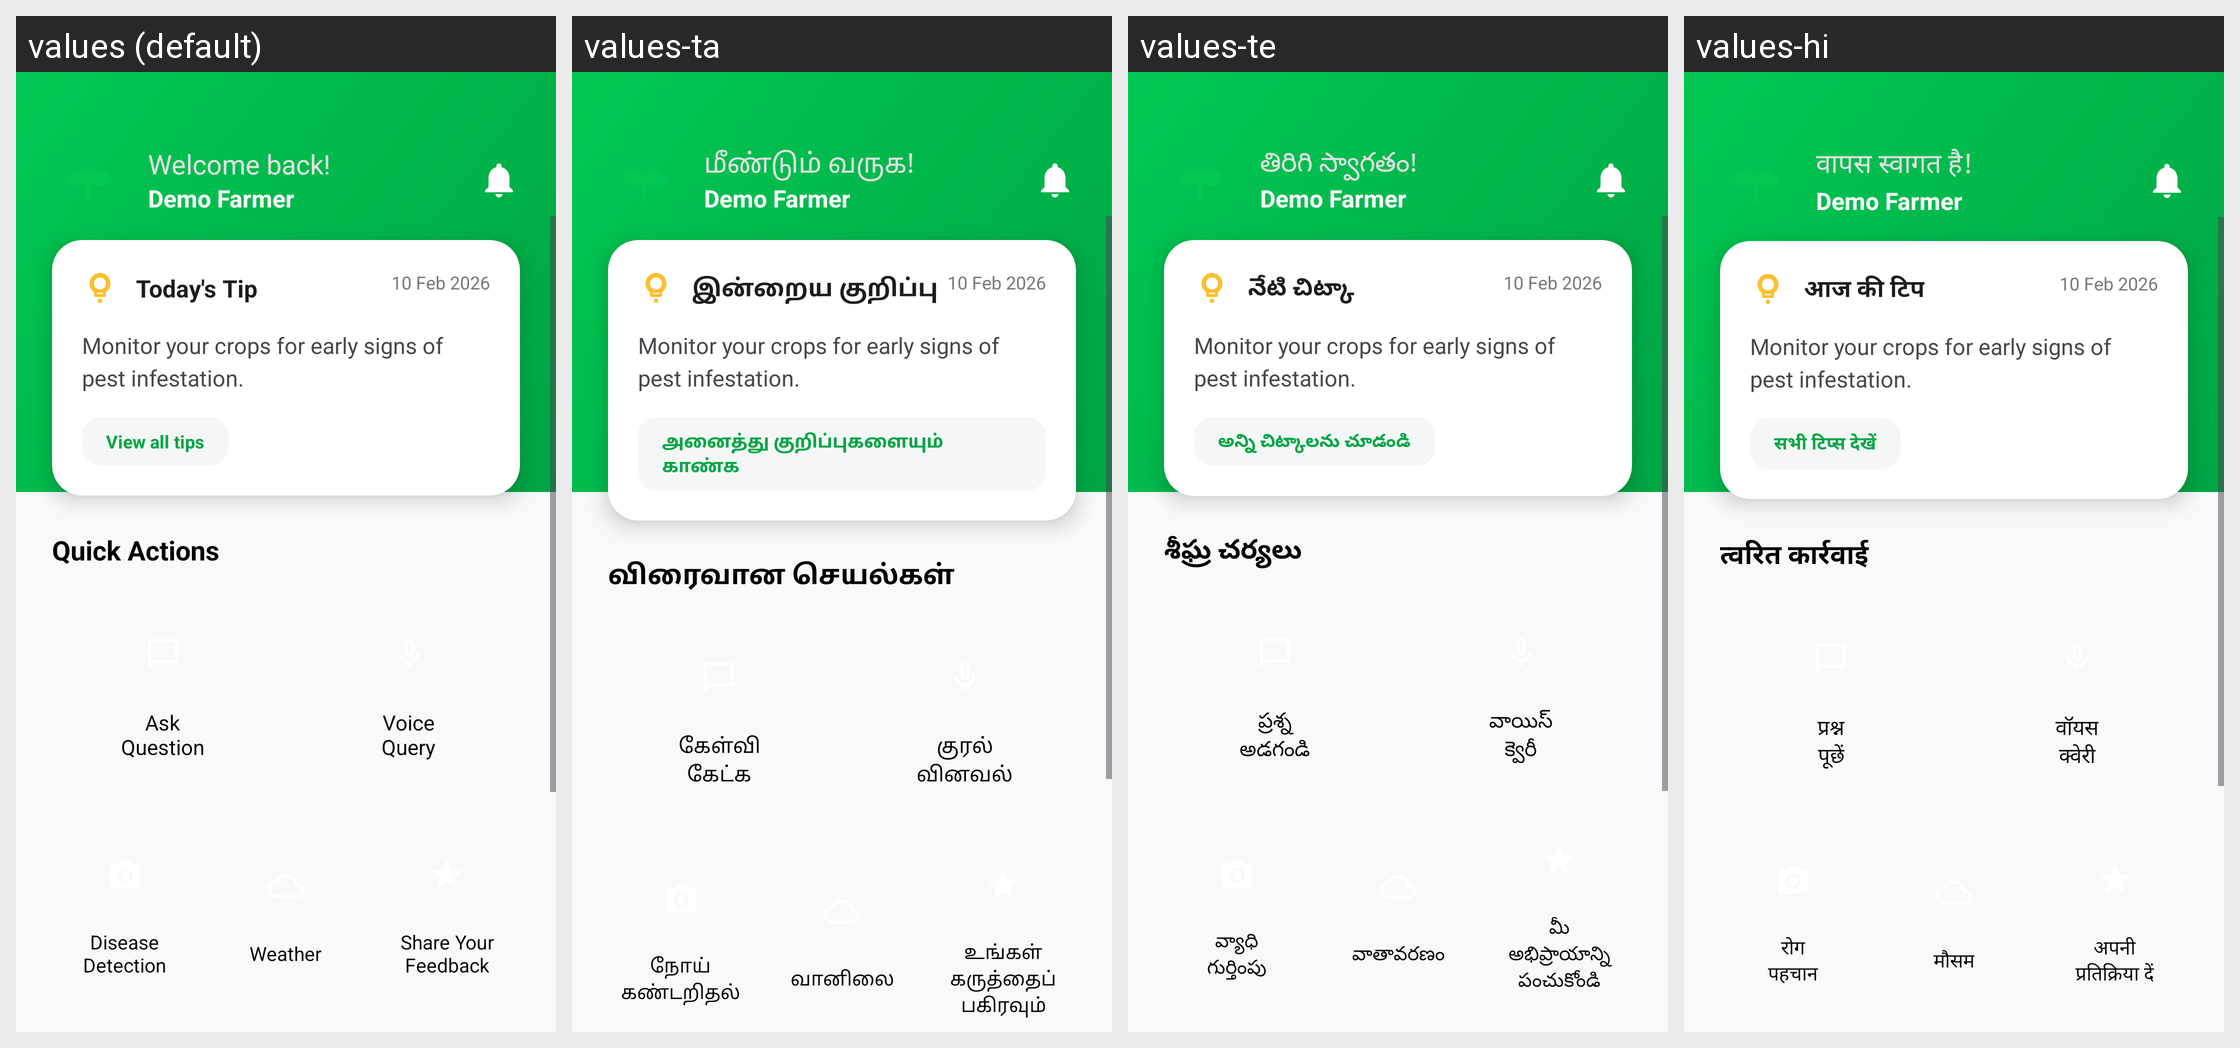

Translations of the strings shown on this Android screen, per locale in the grid:
Android screen res/layout/fragment_home.xml rendered under 4 locales, left to right: values (default), values-ta, values-te, values-hi. Device: Nexus 5 (rendered at 1080×1920; each locale shown at half size, 540×960, under a caption strip naming it); theme Theme.Kisanmitra.
Strings drawn on this screen, with the default value and each locale's value (text and hints the layout hard-codes, and strings that could not be matched under every locale, appear in the picture but are not listed):

welcome_back
  values: Welcome back!
  values-ta: மீண்டும் வருக!
  values-te: తిరిగి స్వాగతం!
  values-hi: वापस स्वागत है!

todays_tip
  values: Today's Tip
  values-ta: இன்றைய குறிப்பு
  values-te: నేటి చిట్కా
  values-hi: आज की टिप

view_all_tips
  values: View all tips
  values-ta: அனைத்து குறிப்புகளையும் காண்க
  values-te: అన్ని చిట్కాలను చూడండి
  values-hi: सभी टिप्स देखें

quick_actions
  values: Quick Actions
  values-ta: விரைவான செயல்கள்
  values-te: శీఘ్ర చర్యలు
  values-hi: त्वरित कार्रवाई

ask_question
  values: Ask
      Question
  values-ta: கேள்வி
      கேட்க
  values-te: ప్రశ్న
      అడగండి
  values-hi: प्रश्न
      पूछें

voice_query
  values: Voice
      Query
  values-ta: குரல்
      வினவல்
  values-te: వాయిస్
      క్వెరీ
  values-hi: वॉयस
      क्वेरी

disease_detection
  values: Disease
      Detection
  values-ta: நோய்
      கண்டறிதல்
  values-te: వ్యాధి
      గుర్తింపు
  values-hi: रोग
      पहचान

weather
  values: Weather
  values-ta: வானிலை
  values-te: వాతావరణం
  values-hi: मौसम

share_feedback
  values: Share Your
      Feedback
  values-ta: உங்கள்
      கருத்தைப் பகிரவும்
  values-te: మీ
      అభిప్రాయాన్ని పంచుకోండి
  values-hi: अपनी
      प्रतिक्रिया दें
